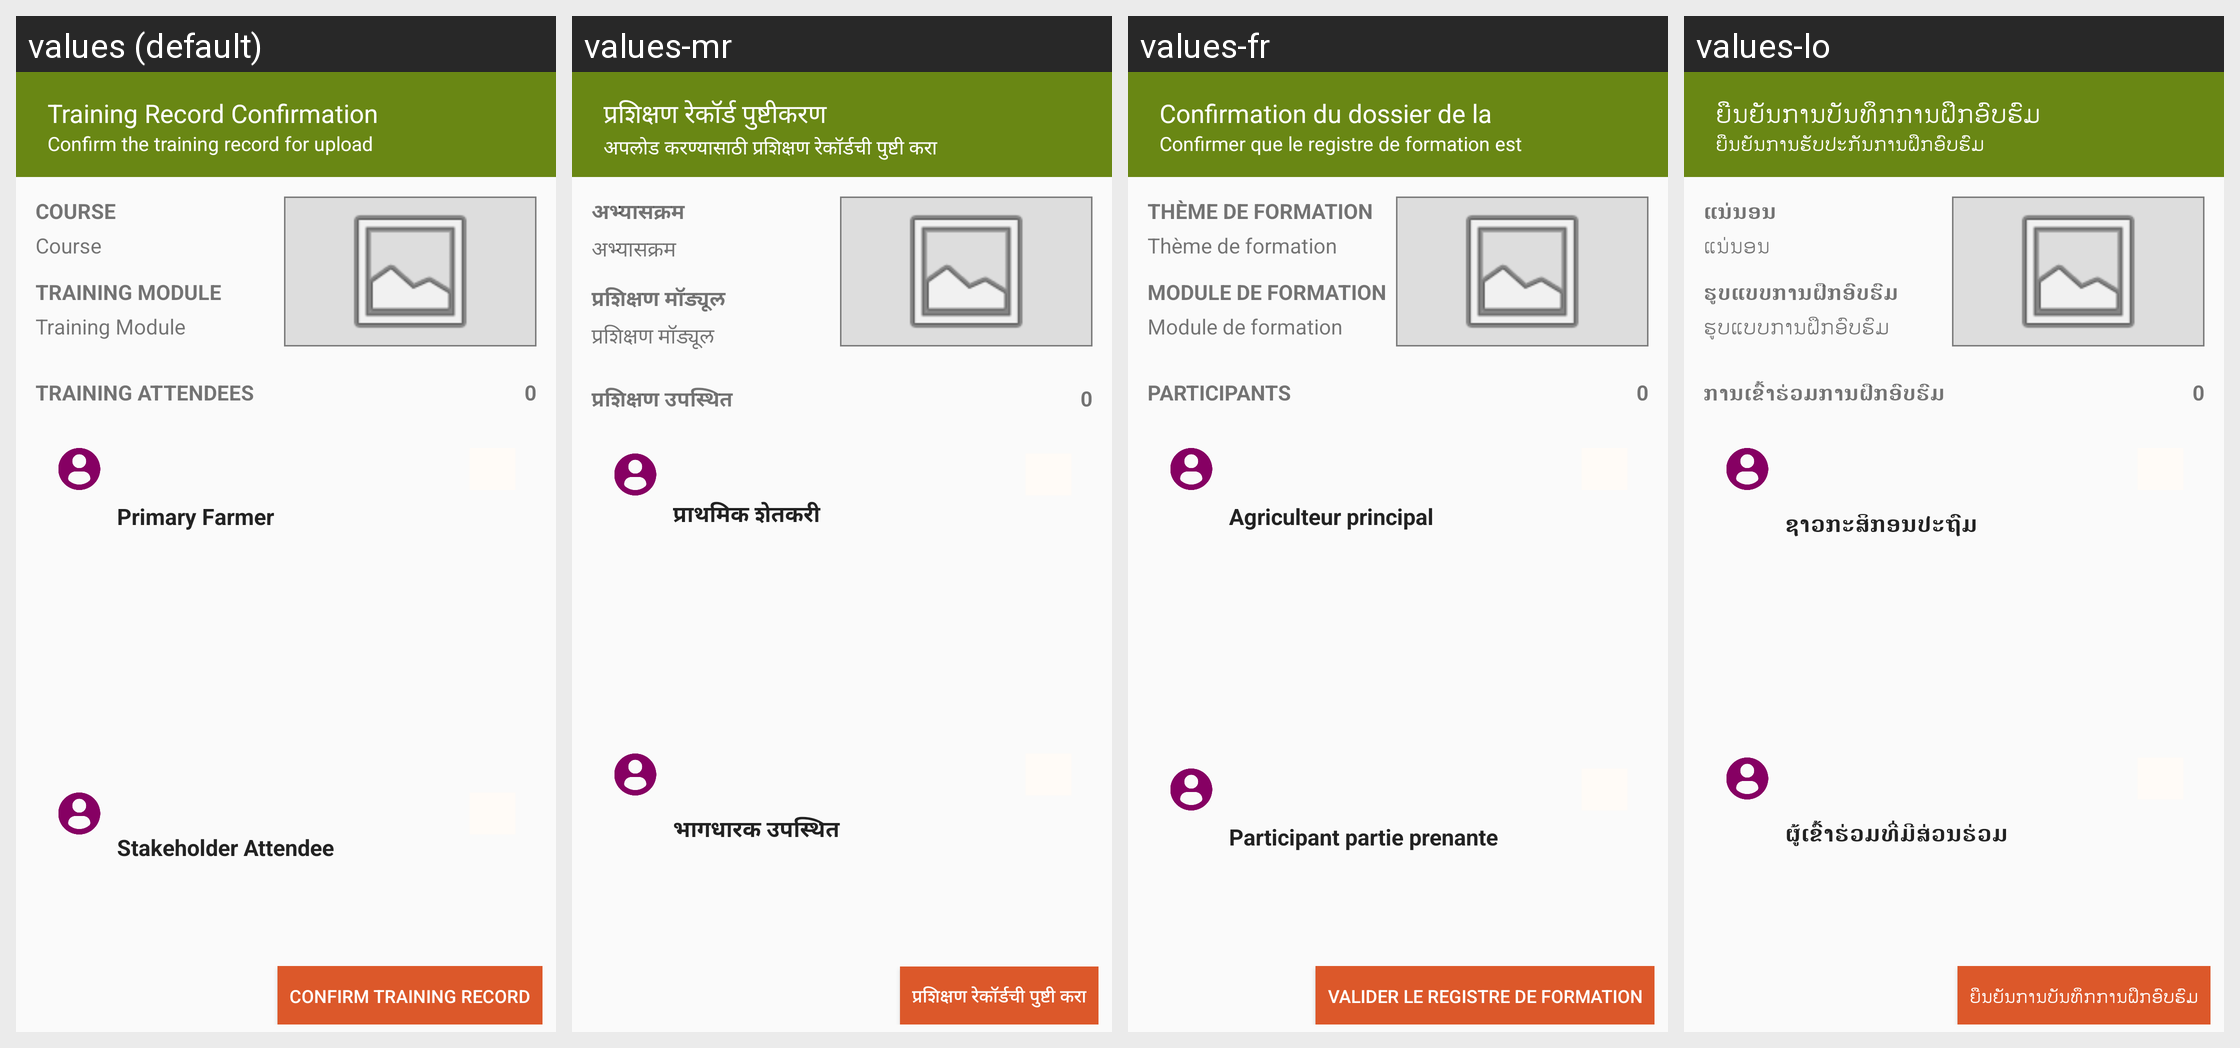

Translations of the strings shown on this Android screen, per locale in the grid:
Android screen res/layout/activity_training_record_confirmation.xml rendered under 4 locales, left to right: values (default), values-mr, values-fr, values-lo. Device: Nexus 5 (rendered at 1080×1920; each locale shown at half size, 540×960, under a caption strip naming it); theme AppCompactTheme.
Other locales in the repository, not shown: values-es, values-id, values-in, values-pt, values-th, values-tr, values-vi.
Strings drawn on this screen, with the default value and each locale's value (text and hints the layout hard-codes, and strings that could not be matched under every locale, appear in the picture but are not listed):

select_course
  values: Course
  values-mr: अभ्यासक्रम
  values-fr: Thème de formation
  values-lo: ແນ່ນອນ

select_training_module
  values: Training Module
  values-mr: प्रशिक्षण मॉड्यूल
  values-fr: Module de formation
  values-lo: ຮູບແບບການຝຶກອົບຮົມ

TrainingAttendees
  values: Training Attendees
  values-mr: प्रशिक्षण उपस्थित
  values-fr: Participants
  values-lo: ການເຂົ້າຮ່ວມການຝຶກອົບຮົມ

primary_farmer
  values: Primary Farmer
  values-mr: प्राथमिक शेतकरी
  values-fr: Agriculteur principal
  values-lo: ຊາວກະສິກອນປະຖົມ

stakeholder_attendee
  values: Stakeholder Attendee
  values-mr: भागधारक उपस्थित
  values-fr: Participant partie prenante
  values-lo: ຜູ້ເຂົ້າຮ່ວມທີ່ມີສ່ວນຮ່ວມ

confirm_training_record
  values: Confirm Training Record
  values-mr: प्रशिक्षण रेकॉर्डची पुष्टी करा
  values-fr: Valider le registre de formation
  values-lo: ຍືນຍັນການບັນທຶກການຝຶກອົບຮົມ

TrainingRecordConfirmationTitle
  values: Training Record Confirmation
  values-mr: प्रशिक्षण रेकॉर्ड पुष्टीकरण
  values-fr: Confirmation du dossier de la formation
  values-lo: ຍືນຍັນການບັນທຶກການຝຶກອົບຮົມ

TrainingRecordConfirmationSubTitle
  values: Confirm the training record for upload
  values-mr: अपलोड करण्यासाठी प्रशिक्षण रेकॉर्डची पुष्टी करा
  values-fr: Confirmer que le registre de formation est prêt pour Validation
  values-lo: ຍືນຍັນການຮັບປະກັນການຝຶກອົບຮົມ
